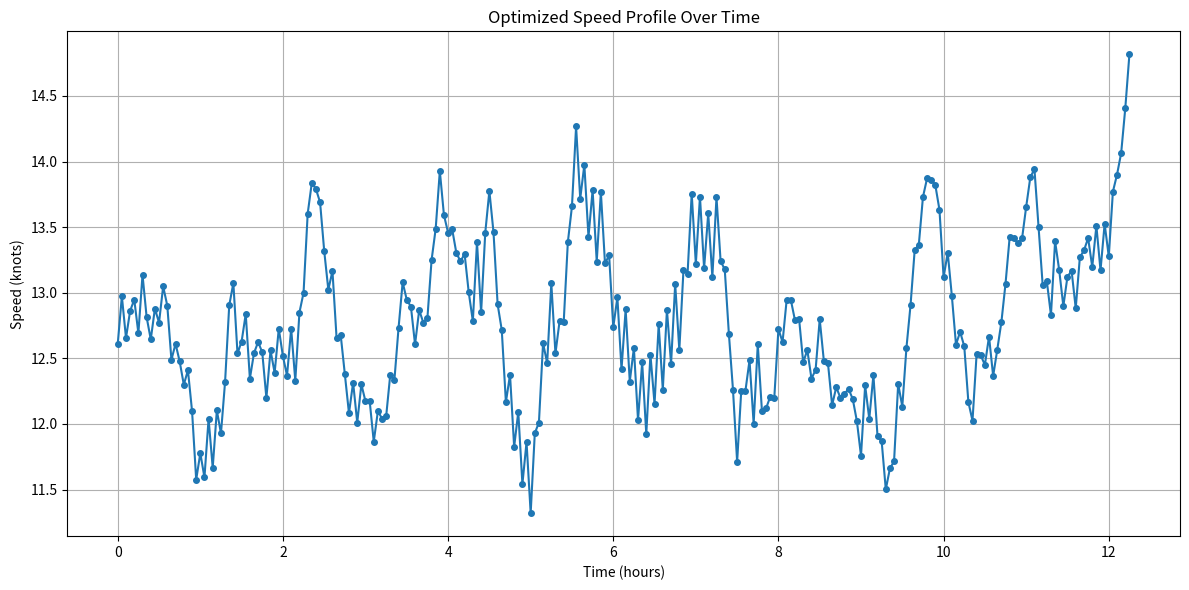

This figure's Python source:

import matplotlib.pyplot as plt
import numpy as np

optimized_speeds_knots = [12.60916589, 12.97236942, 12.65482413, 12.86149419, 12.94739135, 12.69126574,
 13.13669261, 12.81314847, 12.6442216,  12.87895836, 12.77176327, 13.0480842,
 12.90143921, 12.48879484, 12.61077074, 12.4761691,  12.29871403, 12.40915286,
 12.09662809, 11.57511402, 11.77728316, 11.59171497, 12.03929655, 11.66535572,
 12.10288652, 11.92785868, 12.32258877, 12.90325469, 13.07365477, 12.53698539,
 12.62810003, 12.83785781, 12.34458906, 12.54015125, 12.62445531, 12.54493124,
 12.197174,   12.5605237,  12.38897792, 12.72617547, 12.51601446, 12.36795185,
 12.72648545, 12.32903993, 12.84895554, 12.99972142, 13.60263816, 13.8379731,
 13.7898489,  13.68935439, 13.31894344, 13.02328512, 13.16522267, 12.65297642,
 12.6763604,  12.38036068, 12.08054593, 12.3155506,  12.01015212, 12.3019608,
 12.17131225, 12.1784124,  11.86475747, 12.09700039, 12.04120109, 12.05673764,
 12.37634691, 12.33408639, 12.72911313, 13.07972352, 12.94531528, 12.89410405,
 12.60533383, 12.86750761, 12.77230255, 12.80948022, 13.24774731, 13.48820592,
 13.92839993, 13.59129624, 13.4579015,  13.4820317,  13.30355084, 13.23916798,
 13.29554334, 13.00279491, 12.78342031, 13.38656589, 12.84972767, 13.45617941,
 13.77559033, 13.46080432, 12.9115303,  12.71569061, 12.16590313, 12.37456702,
 11.82524102, 12.091622,   11.54165658, 11.86156717, 11.31935325, 11.92924945,
 12.01015251, 12.61599047, 12.4628889,  13.07282254, 12.53705107, 12.7828464,
 12.77550523, 13.38393105, 13.65847969, 14.26692682, 13.7169381,  13.97475541,
 13.42558467, 13.78106778, 13.2378251,  13.76715078, 13.22342886, 13.28527039,
 12.7356486,  12.96478034, 12.41551391, 12.87262998, 12.32324133, 12.57835227,
 12.02865376, 12.46990841, 11.92143678, 12.52842905, 12.15232169, 12.75850052,
 12.26023823, 12.86974628, 12.45747239, 13.06720725, 12.56203403, 13.17075801,
 13.14624457, 13.75487133, 13.21986929, 13.73273274, 13.18477124, 13.60464995,
 13.11994968, 13.72795791, 13.24003469, 13.17843099, 12.68732559, 12.25853034,
 11.7113752,  12.25425002, 12.24998001, 12.48523288, 12.00234439, 12.6061878,
 12.10158509, 12.1183608,  12.20539398, 12.19987695, 12.7227455,  12.62417638,
 12.94725259, 12.94591662, 12.7910864,  12.80183809, 12.46841936, 12.56386558,
 12.34536696, 12.41073517, 12.79772462, 12.48094754, 12.46159635, 12.1432602,
 12.27914062, 12.20066685, 12.23161411, 12.26517185, 12.18946453, 12.02151075,
 11.75638933, 12.29368053, 12.03785436, 12.37211622, 11.90609308, 11.86814402,
 11.50040637, 11.66094669, 11.71352464, 12.30479437, 12.13240787, 12.57916006,
 12.90775715, 13.32475742, 13.36624924, 13.72928095, 13.87214752, 13.86288597,
 13.81919635, 13.63172138, 13.11815349, 13.30487423, 12.97499086, 12.60456184,
 12.70127033, 12.59276339, 12.16694379, 12.02416621, 12.5353756,  12.52195316,
 12.44964906, 12.66613988, 12.36521578, 12.56616754, 12.77725405, 13.06980891,
 13.42367702, 13.41838078, 13.37624338, 13.41328763, 13.65484001, 13.87970369,
 13.94241939, 13.50195785, 13.05609923, 13.08752374, 12.82915661, 13.3932965,
 13.17088084, 12.89729456, 13.12352096, 13.16554622, 12.88160423, 13.27083422,
 13.3224205,  13.41669682, 13.1963131,  13.50948708, 13.1701108,  13.52538563,
 13.27612922, 13.77025147, 13.90033771, 14.06390583, 14.40627451, 14.81732858]

# Calculate the time axis
timestep_minutes = 3
time_in_minutes = np.arange(0, len(optimized_speeds_knots) * timestep_minutes, timestep_minutes)
time_in_hours = time_in_minutes / 60.0

# Plot the speed profile
plt.figure(figsize=(12, 6))
plt.plot(time_in_hours, optimized_speeds_knots, marker='o', linestyle='-', markersize=4)
plt.title('Optimized Speed Profile Over Time')
plt.xlabel('Time (hours)')
plt.ylabel('Speed (knots)')
plt.grid(True)
plt.tight_layout()
plt.show()
